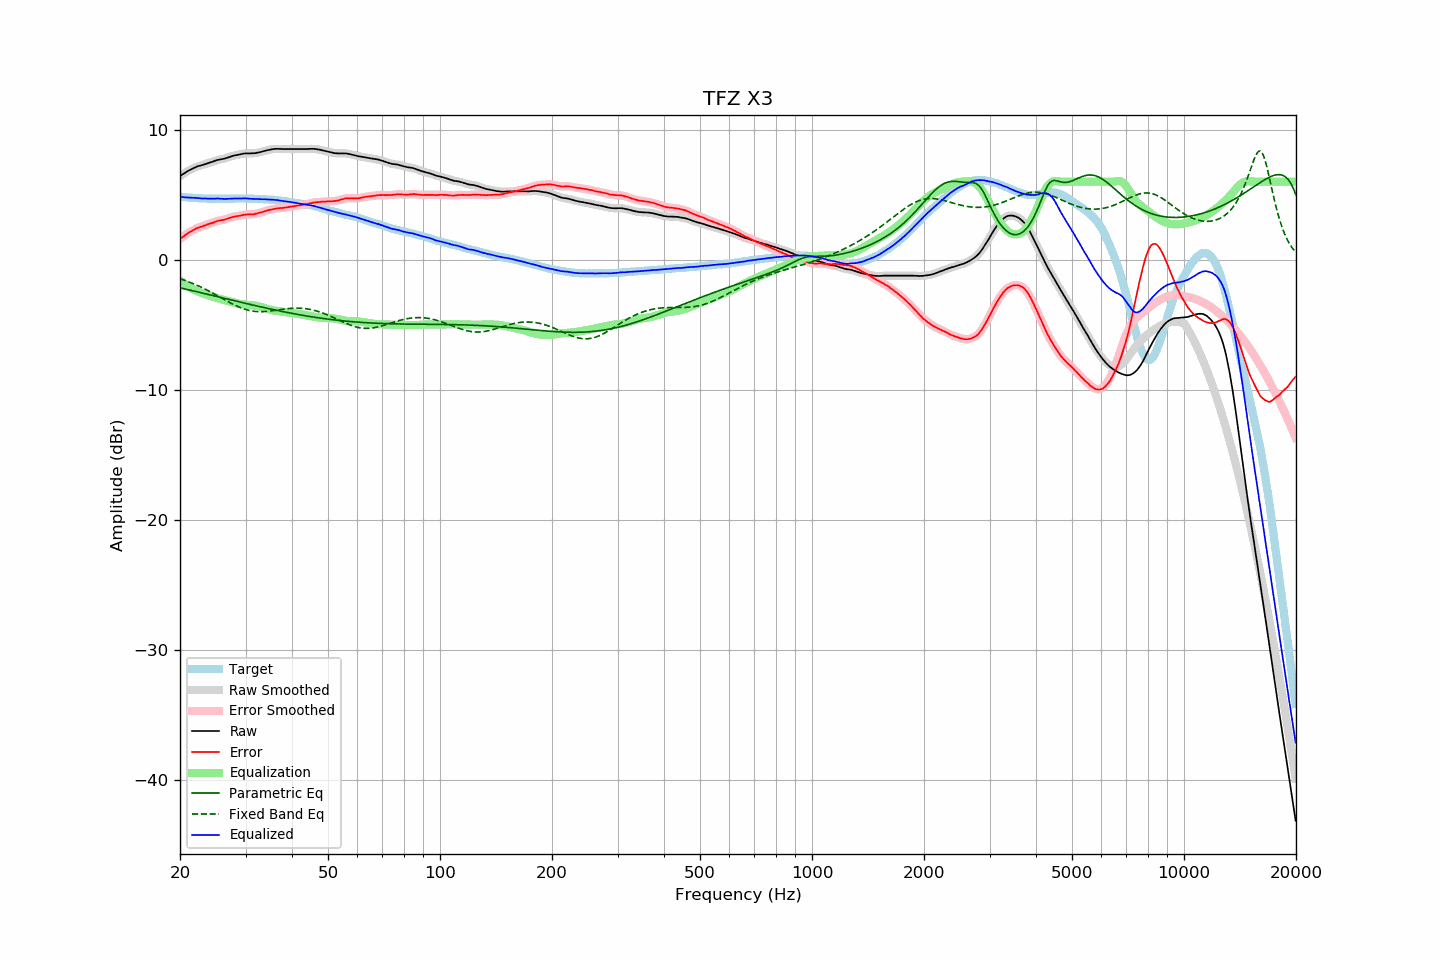

Source data for this figure (header and first rows):
frequency, raw, error, smoothed, error_smoothed, equalization, parametric_eq, fixed_band_eq, equalized_raw, equalized_smoothed, target
20.00, 6.44, 1.60, 6.43, 1.60, -1.59, -2.16, -1.46, 4.85, 4.85, 4.84
20.20, 6.52, 1.69, 6.52, 1.69, -1.69, -2.19, -1.50, 4.83, 4.83, 4.83
20.40, 6.60, 1.78, 6.60, 1.78, -1.79, -2.22, -1.54, 4.81, 4.81, 4.82
20.61, 6.67, 1.87, 6.68, 1.87, -1.88, -2.25, -1.59, 4.80, 4.80, 4.81
20.81, 6.76, 1.97, 6.75, 1.97, -1.96, -2.28, -1.63, 4.79, 4.79, 4.79
21.02, 6.83, 2.05, 6.83, 2.05, -2.05, -2.30, -1.68, 4.78, 4.78, 4.78
21.23, 6.90, 2.13, 6.89, 2.12, -2.12, -2.33, -1.73, 4.77, 4.77, 4.77
21.44, 6.96, 2.18, 6.96, 2.19, -2.20, -2.36, -1.78, 4.76, 4.76, 4.78
21.66, 7.02, 2.26, 7.02, 2.26, -2.26, -2.39, -1.83, 4.75, 4.75, 4.76
21.87, 7.08, 2.32, 7.08, 2.33, -2.33, -2.42, -1.88, 4.75, 4.75, 4.75
22.09, 7.14, 2.40, 7.13, 2.40, -2.38, -2.45, -1.93, 4.75, 4.75, 4.73
22.31, 7.19, 2.45, 7.18, 2.45, -2.44, -2.48, -1.99, 4.75, 4.74, 4.73
22.54, 7.22, 2.49, 7.22, 2.49, -2.49, -2.50, -2.04, 4.73, 4.73, 4.72
22.76, 7.25, 2.52, 7.25, 2.53, -2.54, -2.53, -2.10, 4.71, 4.72, 4.72
22.99, 7.29, 2.57, 7.29, 2.57, -2.58, -2.56, -2.16, 4.71, 4.71, 4.71
23.22, 7.33, 2.62, 7.33, 2.62, -2.62, -2.59, -2.22, 4.70, 4.70, 4.70
23.45, 7.37, 2.65, 7.37, 2.66, -2.66, -2.62, -2.28, 4.70, 4.70, 4.71
23.69, 7.41, 2.70, 7.41, 2.71, -2.70, -2.65, -2.35, 4.70, 4.70, 4.70
23.92, 7.45, 2.76, 7.45, 2.75, -2.75, -2.68, -2.41, 4.70, 4.70, 4.69
24.16, 7.49, 2.79, 7.49, 2.79, -2.79, -2.71, -2.47, 4.69, 4.69, 4.70
24.40, 7.53, 2.83, 7.53, 2.83, -2.84, -2.74, -2.54, 4.69, 4.69, 4.70
24.65, 7.57, 2.87, 7.57, 2.87, -2.88, -2.77, -2.61, 4.69, 4.69, 4.70
24.89, 7.62, 2.92, 7.61, 2.92, -2.92, -2.80, -2.68, 4.70, 4.70, 4.70
25.14, 7.66, 2.97, 7.65, 2.96, -2.95, -2.83, -2.74, 4.71, 4.70, 4.69
25.39, 7.69, 3.00, 7.69, 3.00, -2.98, -2.86, -2.81, 4.70, 4.70, 4.69
25.65, 7.71, 3.02, 7.71, 3.03, -3.02, -2.89, -2.88, 4.69, 4.69, 4.69
25.91, 7.74, 3.05, 7.73, 3.04, -3.05, -2.92, -2.95, 4.69, 4.68, 4.68
26.16, 7.76, 3.06, 7.76, 3.07, -3.08, -2.95, -3.02, 4.67, 4.68, 4.69
26.43, 7.79, 3.09, 7.79, 3.10, -3.12, -2.98, -3.09, 4.67, 4.67, 4.69
26.69, 7.83, 3.13, 7.83, 3.14, -3.15, -3.01, -3.16, 4.68, 4.68, 4.69
26.96, 7.88, 3.19, 7.87, 3.18, -3.18, -3.04, -3.23, 4.69, 4.69, 4.69
27.23, 7.92, 3.23, 7.92, 3.23, -3.22, -3.07, -3.29, 4.70, 4.70, 4.69
27.50, 7.96, 3.27, 7.95, 3.26, -3.25, -3.10, -3.36, 4.71, 4.70, 4.69
27.77, 7.99, 3.29, 7.99, 3.29, -3.28, -3.13, -3.42, 4.70, 4.70, 4.70
28.05, 8.02, 3.32, 8.02, 3.32, -3.31, -3.15, -3.48, 4.70, 4.70, 4.70
28.33, 8.05, 3.34, 8.04, 3.34, -3.34, -3.18, -3.54, 4.70, 4.70, 4.70
28.62, 8.07, 3.36, 8.07, 3.36, -3.37, -3.21, -3.60, 4.70, 4.70, 4.70
28.90, 8.09, 3.37, 8.09, 3.38, -3.39, -3.24, -3.65, 4.69, 4.70, 4.71
29.19, 8.12, 3.41, 8.12, 3.41, -3.41, -3.27, -3.70, 4.70, 4.71, 4.71
29.48, 8.15, 3.44, 8.14, 3.43, -3.43, -3.30, -3.75, 4.72, 4.71, 4.71
29.78, 8.17, 3.46, 8.16, 3.46, -3.45, -3.33, -3.79, 4.72, 4.72, 4.71
30.08, 8.18, 3.47, 8.17, 3.47, -3.46, -3.36, -3.83, 4.72, 4.72, 4.71
30.38, 8.18, 3.48, 8.18, 3.48, -3.47, -3.39, -3.87, 4.71, 4.71, 4.69
30.68, 8.18, 3.48, 8.18, 3.48, -3.48, -3.42, -3.90, 4.69, 4.70, 4.69
30.99, 8.18, 3.49, 8.18, 3.49, -3.49, -3.45, -3.92, 4.68, 4.69, 4.69
31.30, 8.19, 3.50, 8.18, 3.49, -3.50, -3.48, -3.95, 4.68, 4.68, 4.69
31.61, 8.19, 3.50, 8.19, 3.51, -3.52, -3.50, -3.96, 4.67, 4.67, 4.69
31.93, 8.20, 3.53, 8.20, 3.53, -3.53, -3.53, -3.98, 4.66, 4.67, 4.67
32.24, 8.23, 3.55, 8.22, 3.55, -3.56, -3.56, -3.99, 4.67, 4.66, 4.67
32.57, 8.25, 3.59, 8.25, 3.59, -3.59, -3.59, -3.99, 4.66, 4.66, 4.66
32.89, 8.28, 3.62, 8.28, 3.62, -3.62, -3.62, -4.00, 4.66, 4.66, 4.66
33.22, 8.31, 3.65, 8.31, 3.65, -3.66, -3.65, -3.99, 4.65, 4.65, 4.66
33.55, 8.35, 3.69, 8.34, 3.69, -3.69, -3.67, -3.99, 4.65, 4.65, 4.65
33.89, 8.38, 3.74, 8.38, 3.73, -3.73, -3.70, -3.98, 4.64, 4.64, 4.64
34.23, 8.41, 3.78, 8.41, 3.78, -3.77, -3.73, -3.97, 4.64, 4.64, 4.63
34.57, 8.44, 3.81, 8.43, 3.81, -3.80, -3.75, -3.96, 4.63, 4.63, 4.63
34.92, 8.46, 3.84, 8.46, 3.84, -3.84, -3.78, -3.94, 4.62, 4.62, 4.61
35.27, 8.49, 3.86, 8.48, 3.87, -3.87, -3.81, -3.93, 4.62, 4.62, 4.63
35.62, 8.51, 3.90, 8.50, 3.89, -3.89, -3.83, -3.91, 4.61, 4.61, 4.61
35.97, 8.52, 3.91, 8.52, 3.92, -3.91, -3.86, -3.89, 4.60, 4.60, 4.60
... 635 more rows
